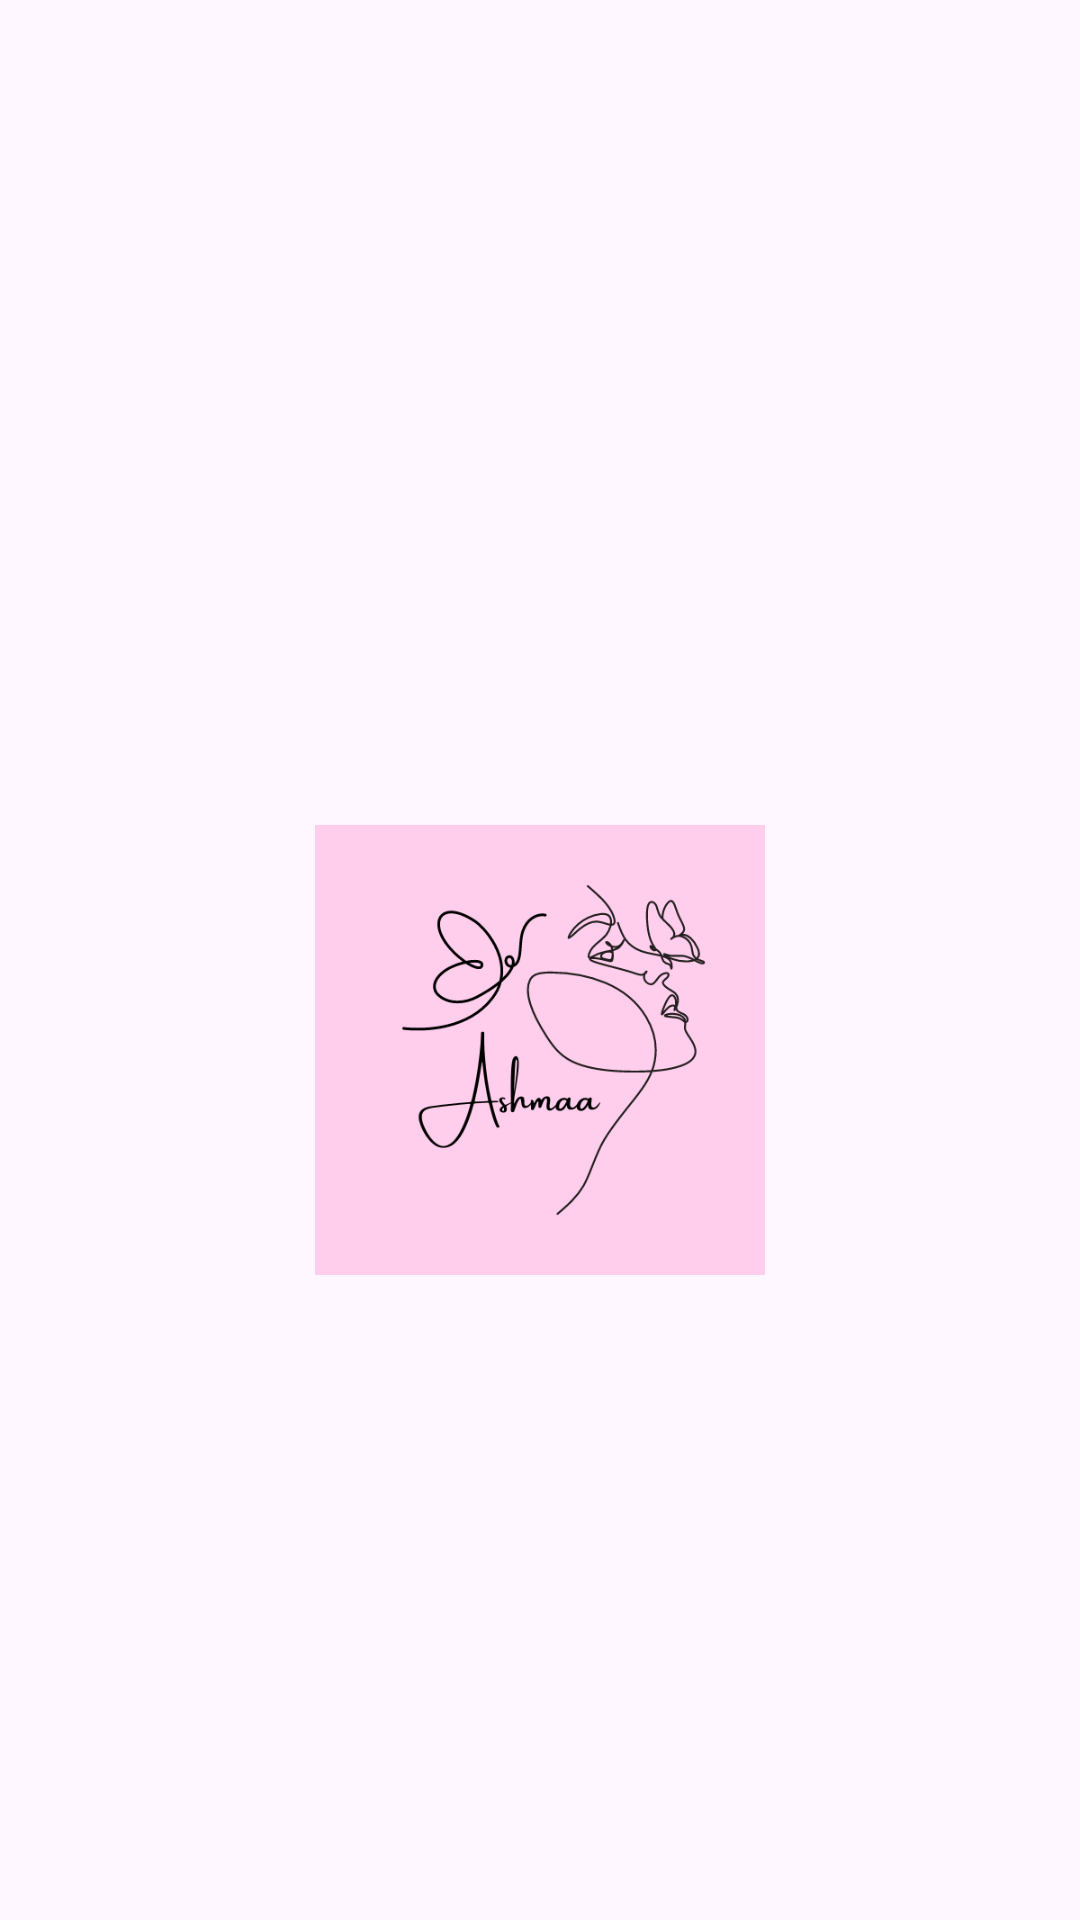

Write the Android layout XML for this screen, with the resource values it uses.
<!-- AndroidManifest.xml: application theme Theme.GlamVaultCosmeticsShimmer -->
<!-- res/layout/fragment_splash.xml -->
<?xml version="1.0" encoding="utf-8"?>
<FrameLayout xmlns:android="http://schemas.android.com/apk/res/android"
    xmlns:tools="http://schemas.android.com/tools"
    android:layout_width="match_parent"
    android:layout_height="match_parent"
    tools:context=".SplashFragment">

    
    <ImageView
        android:id="@id/image"
        android:layout_width="240dp"
        android:layout_height="150dp"
        android:layout_marginTop="30dp"
        android:src="@drawable/logoo"
        android:layout_gravity="center">

    </ImageView>

</FrameLayout>
<!-- resources referenced by this layout -->
<resources>
  <!-- drawable logoo: png bitmap (drawable, 31331 bytes) -->
  <style name="Theme.GlamVaultCosmeticsShimmer" parent="Base.Theme.GlamVaultCosmeticsShimmer" />
  <style name="Base.Theme.GlamVaultCosmeticsShimmer" parent="Theme.Material3.DayNight.NoActionBar">
          
          
      </style>
</resources>
